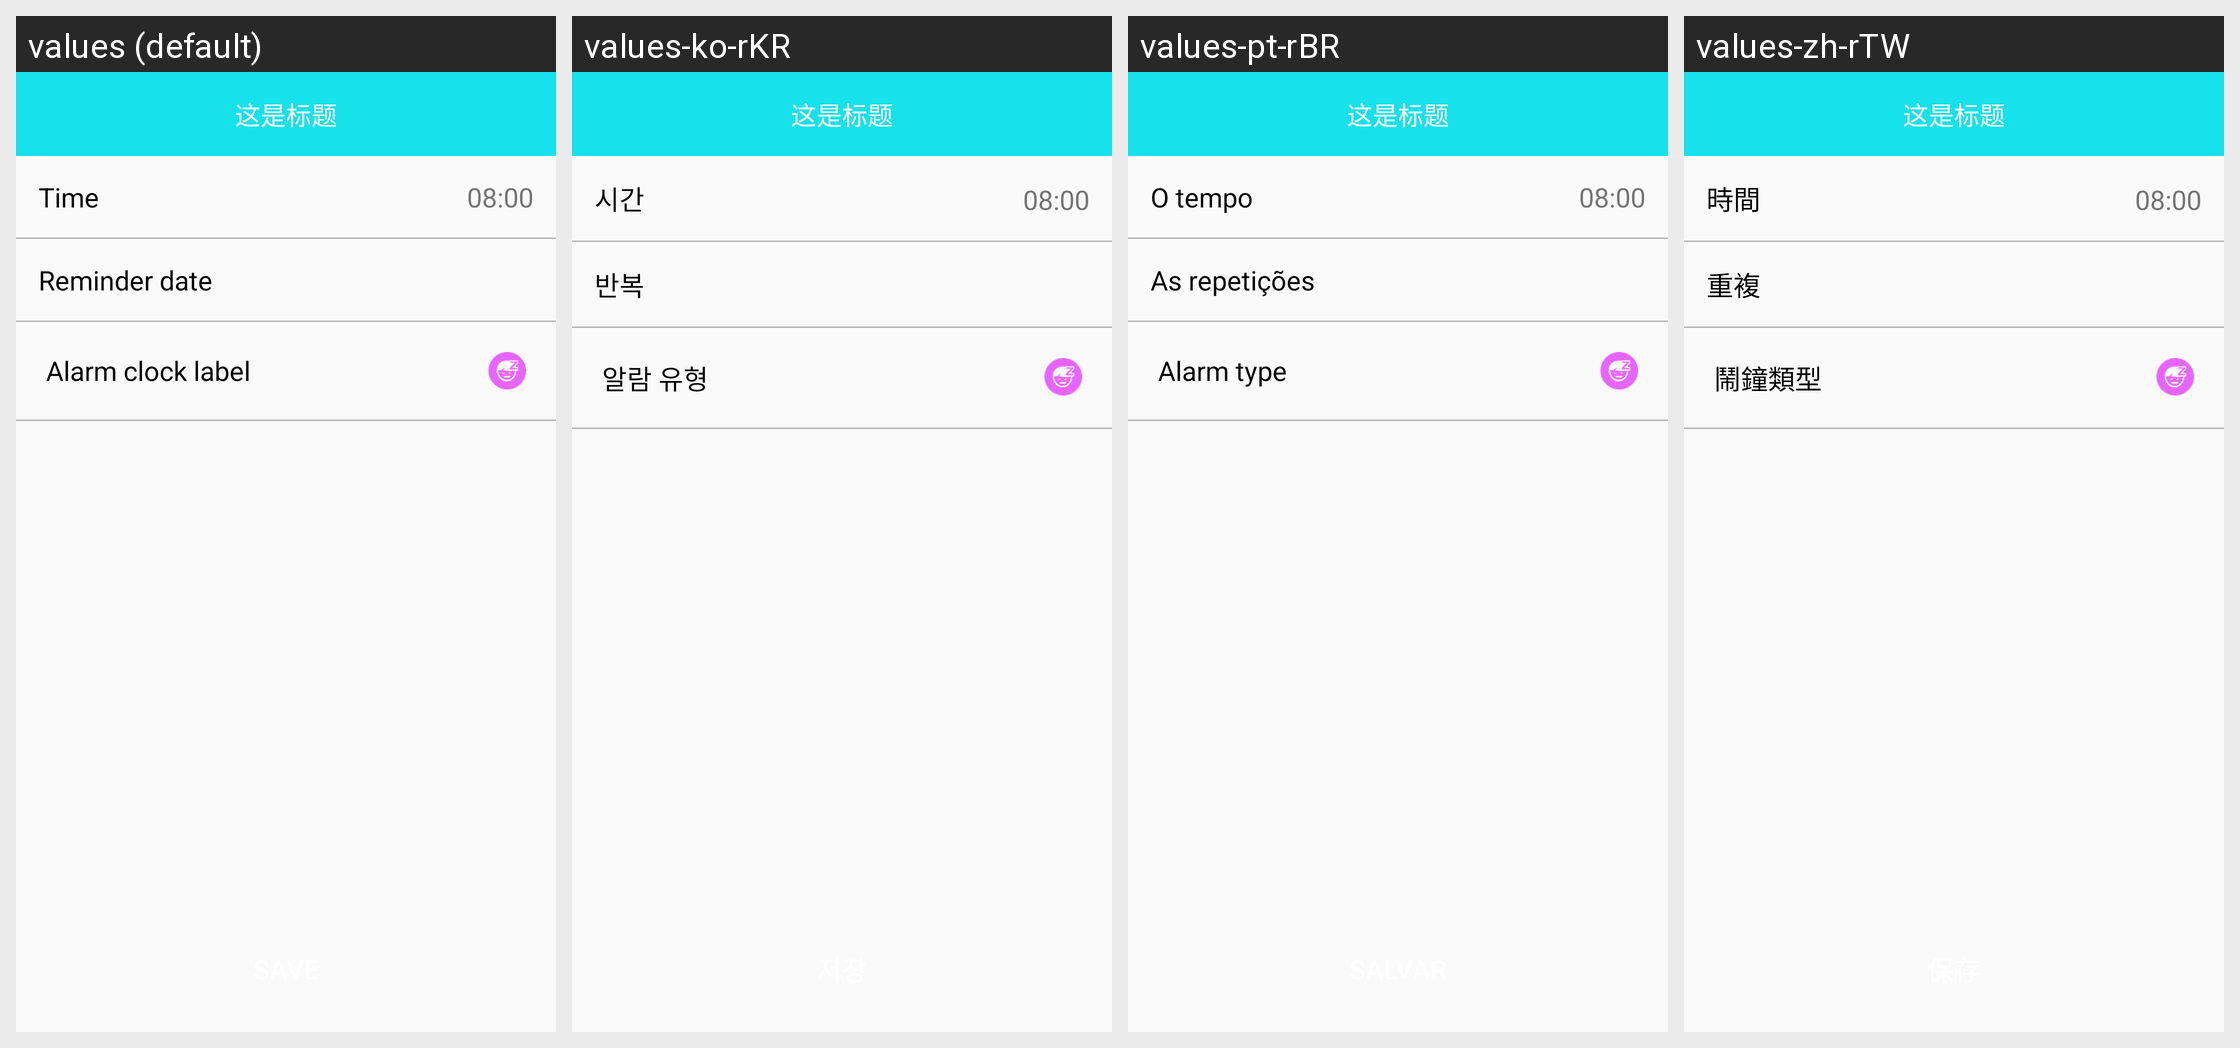

Strings drawn on this Android screen and how each of the app's shown locales translates them:
Android screen res/layout/activity_b30_setting_alarm.xml rendered under 4 locales, left to right: values (default), values-ko-rKR, values-pt-rBR, values-zh-rTW. Device: Nexus 5 (rendered at 1080×1920; each locale shown at half size, 540×960, under a caption strip naming it); theme BAppTheme.
Other locales in the repository, not shown: values-de-rDE, values-en, values-es-rES, values-fr-rBE, values-fr-rCA, values-fr-rFR, values-it-rCH, values-it-rIT, values-ja-rJP, values-ru-rRU, values-vi-rVN, values-zh-rCN, values-zh-rHK.
Strings drawn on this screen, with the default value and each locale's value (text and hints the layout hard-codes, and strings that could not be matched under every locale, appear in the picture but are not listed):

time
  values: Time
  values-ko-rKR: 시간
  values-pt-rBR: O tempo
  values-zh-rTW: 時間

repeat
  values: Reminder date
  values-ko-rKR: 반복
  values-pt-rBR: As repetições
  values-zh-rTW: 重複

string_alarm_type
  values: Alarm clock label
  values-ko-rKR: 알람 유형
  values-pt-rBR: Alarm type
  values-zh-rTW: 鬧鐘類型
